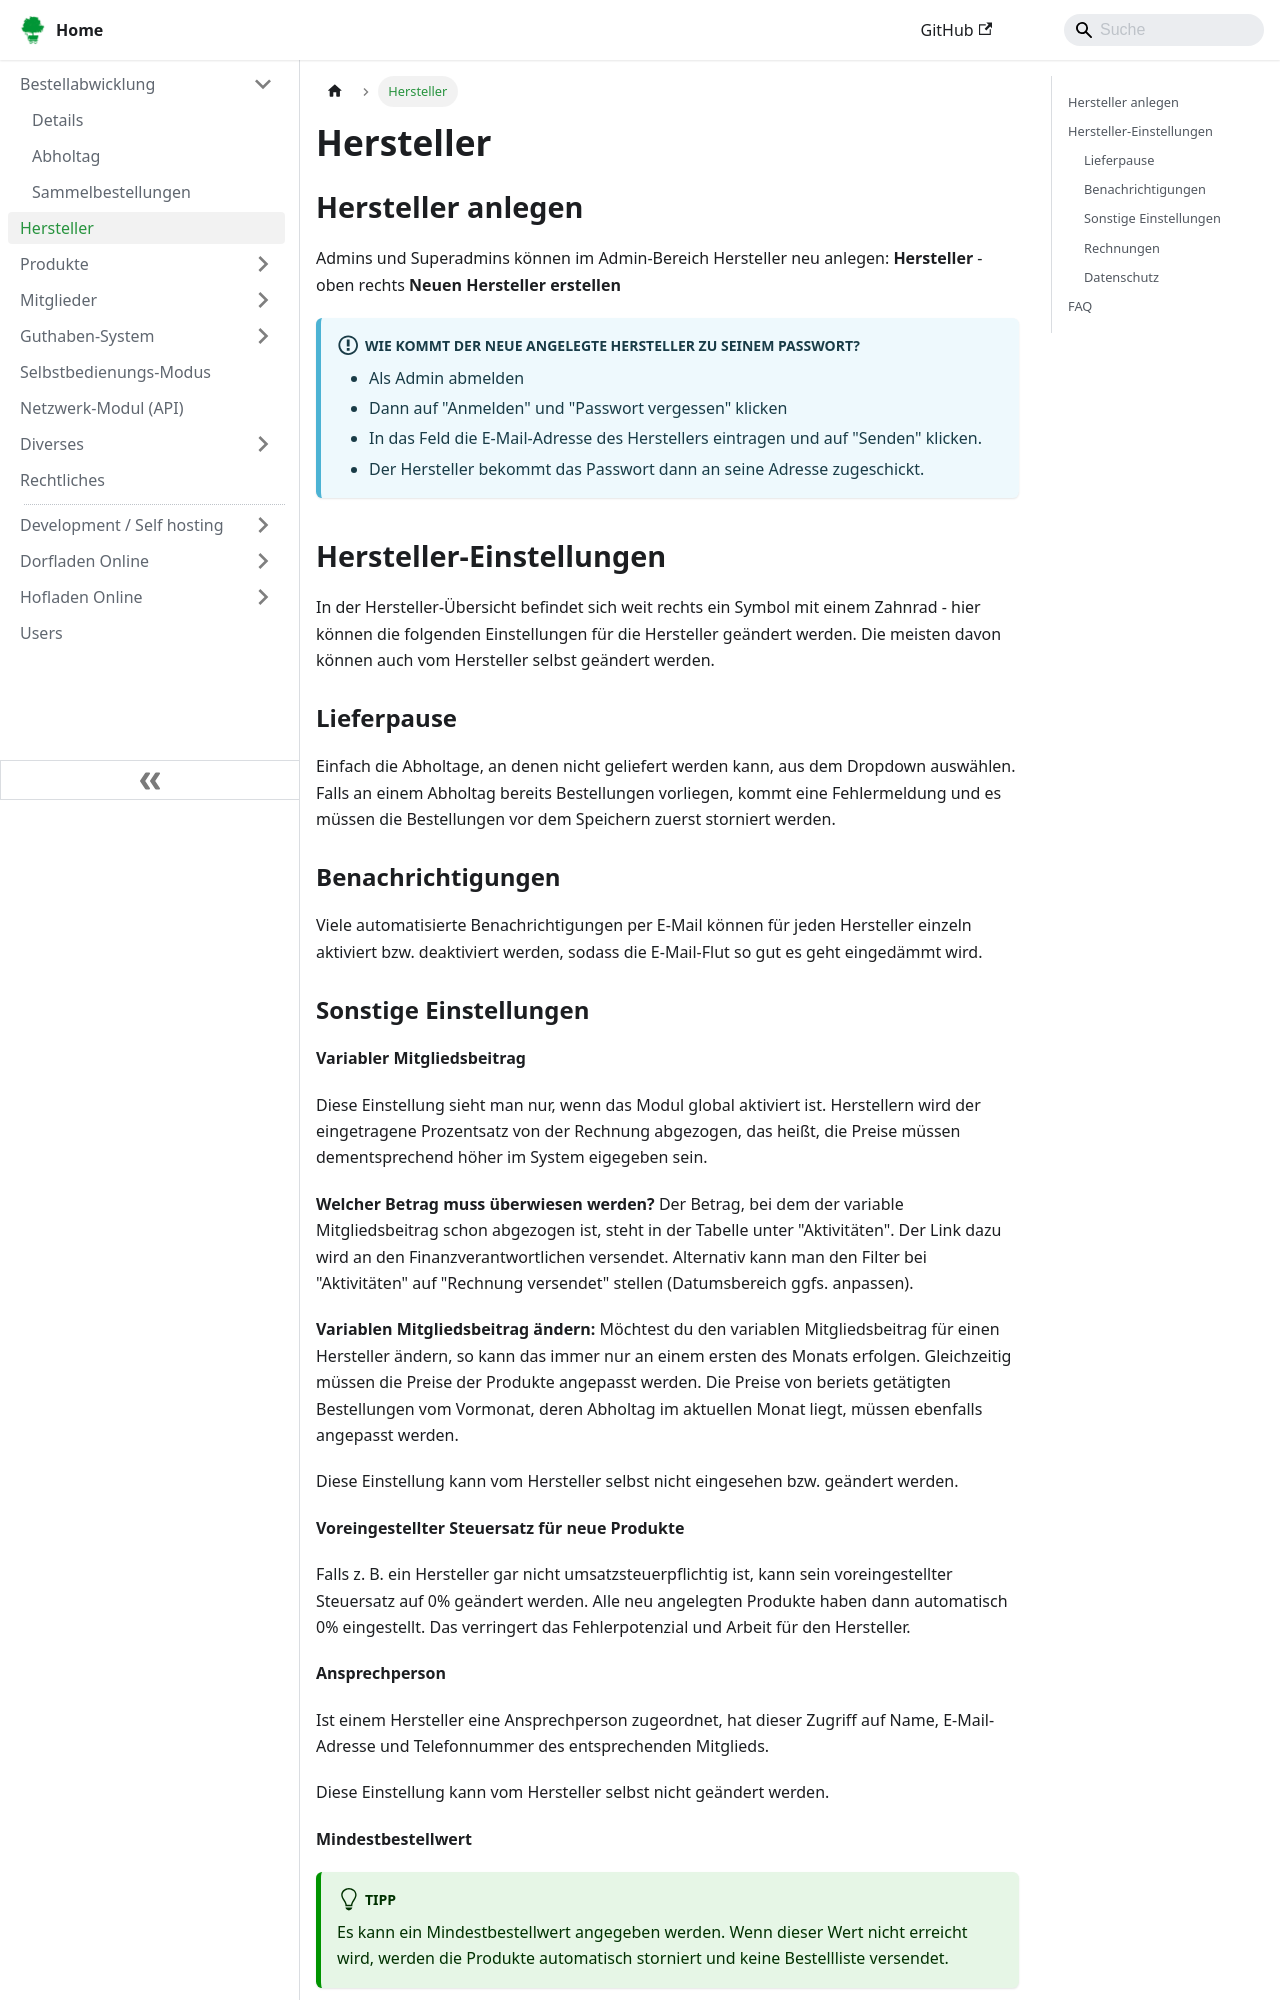

repository: foodcoopshop/foodcoopshop.github.io · page: hersteller/index.html · generator: docusaurus

# Hersteller

## Hersteller anlegen

Admins und Superadmins können im Admin-Bereich Hersteller neu anlegen: **Hersteller** - oben rechts **Neuen Hersteller erstellen**

:::info[Wie kommt der neue angelegte Hersteller zu seinem Passwort?]
* Als Admin abmelden
* Dann auf "Anmelden" und "Passwort vergessen" klicken
* In das Feld die E-Mail-Adresse des Herstellers eintragen und auf "Senden" klicken.
* Der Hersteller bekommt das Passwort dann an seine Adresse zugeschickt.
:::

## Hersteller-Einstellungen

In der Hersteller-Übersicht befindet sich weit rechts ein Symbol mit einem Zahnrad - hier können die folgenden Einstellungen für die Hersteller geändert werden. Die meisten davon können auch vom Hersteller selbst geändert werden.

### Lieferpause

Einfach die Abholtage, an denen nicht geliefert werden kann, aus dem Dropdown auswählen. Falls an einem Abholtag bereits Bestellungen vorliegen, kommt eine Fehlermeldung und es müssen die Bestellungen vor dem Speichern zuerst storniert werden.


### Benachrichtigungen
Viele automatisierte Benachrichtigungen per E-Mail können für jeden Hersteller einzeln aktiviert bzw. deaktiviert werden, sodass die E-Mail-Flut so gut es geht eingedämmt wird.


### Sonstige Einstellungen

**Variabler Mitgliedsbeitrag**

Diese Einstellung sieht man nur, wenn das Modul global aktiviert ist. Herstellern wird der eingetragene Prozentsatz von der Rechnung abgezogen, das heißt, die Preise müssen dementsprechend höher im System eigegeben sein.

**Welcher Betrag muss überwiesen werden?** Der Betrag, bei dem der variable Mitgliedsbeitrag schon abgezogen ist, steht in der Tabelle unter "Aktivitäten". Der Link dazu wird an den Finanzverantwortlichen versendet. Alternativ kann man den Filter bei "Aktivitäten" auf "Rechnung versendet" stellen (Datumsbereich ggfs. anpassen).

**Variablen Mitgliedsbeitrag ändern:** Möchtest du den variablen Mitgliedsbeitrag für einen Hersteller ändern, so kann das immer nur an einem ersten des Monats erfolgen. Gleichzeitig müssen die Preise der Produkte angepasst werden. Die Preise von beriets getätigten Bestellungen vom Vormonat, deren Abholtag im aktuellen Monat liegt, müssen ebenfalls angepasst werden.

Diese Einstellung kann vom Hersteller selbst nicht eingesehen bzw. geändert werden.

**Voreingestellter Steuersatz für neue Produkte**

Falls z. B. ein Hersteller gar nicht umsatzsteuerpflichtig ist, kann sein voreingestellter Steuersatz auf 0% geändert werden. Alle neu angelegten Produkte haben dann automatisch 0% eingestellt. Das verringert das Fehlerpotenzial und Arbeit für den Hersteller.

**Ansprechperson**

Ist einem Hersteller eine Ansprechperson zugeordnet, hat dieser Zugriff auf Name, E-Mail-Adresse und Telefonnummer des entsprechenden Mitglieds.

Diese Einstellung kann vom Hersteller selbst nicht geändert werden.

**Mindestbestellwert**

:::tip
Es kann ein Mindestbestellwert angegeben werden. Wenn dieser Wert nicht erreicht wird, werden die Produkte automatisch storniert und keine Bestellliste versendet.
:::
